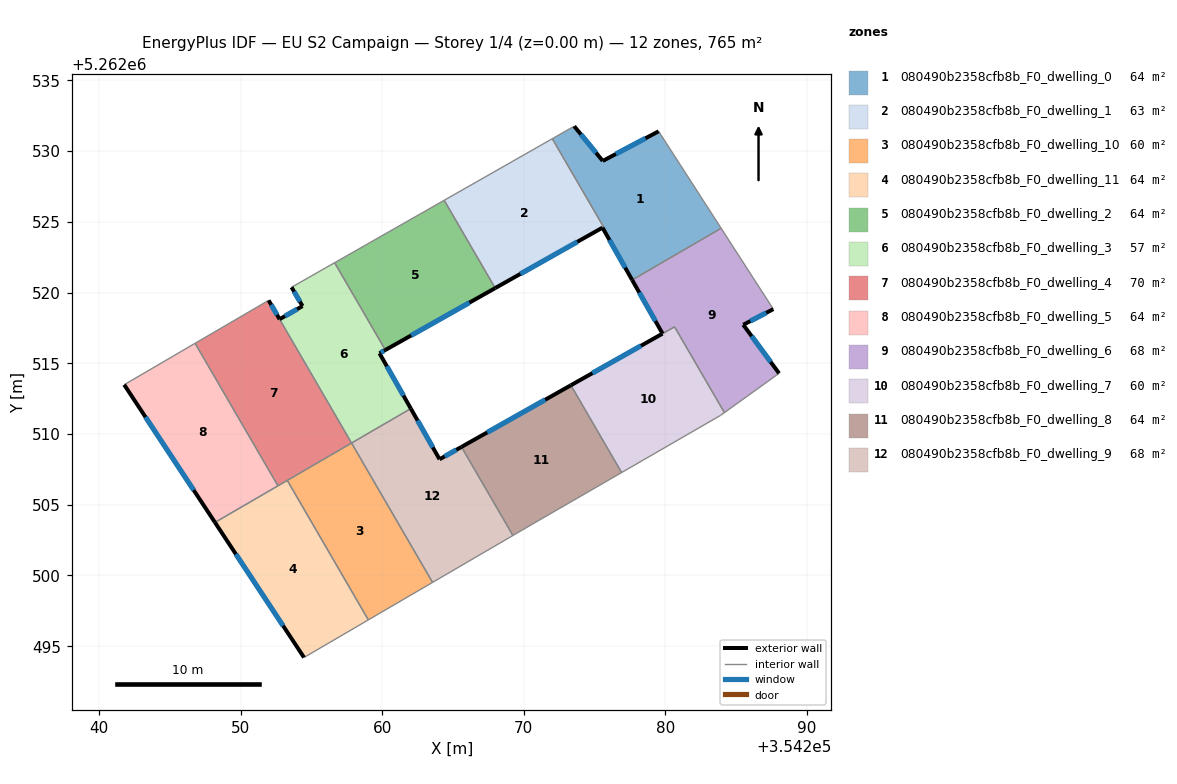
=== STOREY PLAN SPEC (per zone: floor XY polygon, exterior-wall plan segments, windows/doors) ===
zone 1: 080490b2358cfb8b_F0_dwelling_0  (64.2 m²)
  floor: (354279.53, 5262531.39) (354283.95, 5262524.54) (354277.66, 5262520.89) (354275.56, 5262524.58) (354275.64, 5262524.63) (354272.02, 5262530.87) (354273.56, 5262531.75) (354275.58, 5262529.30)
  exterior wall: (354275.58, 5262529.30) – (354273.56, 5262531.75)  [3.2 m]
    window: (354275.11, 5262529.87) – (354274.04, 5262531.17)  [2.7 m²]
  exterior wall: (354279.53, 5262531.39) – (354275.58, 5262529.30)  [4.5 m]
    window: (354278.60, 5262530.90) – (354276.51, 5262529.79)  [3.8 m²]
  exterior wall: (354275.56, 5262524.58) – (354277.66, 5262520.89)  [4.3 m]
    window: (354276.06, 5262523.72) – (354277.17, 5262521.75)  [3.6 m²]
  interior walls: 5
zone 2: 080490b2358cfb8b_F0_dwelling_1  (63.3 m²)
  floor: (354272.02, 5262530.87) (354275.64, 5262524.63) (354275.56, 5262524.58) (354267.98, 5262520.31) (354264.38, 5262526.52)
  exterior wall: (354267.98, 5262520.31) – (354275.56, 5262524.58)  [8.7 m]
    window: (354269.76, 5262521.31) – (354273.78, 5262523.58)  [7.3 m²]
  interior walls: 4
zone 3: 080490b2358cfb8b_F0_dwelling_10  (59.9 m²)
  floor: (354257.83, 5262509.36) (354263.55, 5262499.51) (354259.02, 5262496.86) (354253.29, 5262506.72)
  interior walls: 4
zone 4: 080490b2358cfb8b_F0_dwelling_11  (63.8 m²)
  floor: (354253.29, 5262506.72) (354259.02, 5262496.86) (354254.47, 5262494.21) (354248.18, 5262503.75)
  exterior wall: (354248.18, 5262503.75) – (354254.47, 5262494.21)  [11.4 m]
    window: (354249.65, 5262501.51) – (354252.99, 5262496.45)  [9.6 m²]
  interior walls: 4
zone 5: 080490b2358cfb8b_F0_dwelling_2  (63.8 m²)
  floor: (354264.38, 5262526.52) (354267.98, 5262520.31) (354260.22, 5262515.94) (354256.63, 5262522.11)
  exterior wall: (354260.22, 5262515.94) – (354267.98, 5262520.31)  [8.9 m]
    window: (354262.04, 5262516.96) – (354266.16, 5262519.28)  [7.5 m²]
  interior walls: 3
zone 6: 080490b2358cfb8b_F0_dwelling_3  (57.4 m²)
  floor: (354256.63, 5262522.11) (354260.22, 5262515.94) (354259.80, 5262515.70) (354262.02, 5262511.80) (354257.83, 5262509.36) (354252.74, 5262518.11) (354254.36, 5262519.04) (354253.59, 5262520.37)
  exterior wall: (354259.80, 5262515.70) – (354260.22, 5262515.94)  [0.5 m]
    window: (354259.90, 5262515.76) – (354260.12, 5262515.88)  [0.4 m²]
  exterior wall: (354262.02, 5262511.80) – (354259.80, 5262515.70)  [4.5 m]
    window: (354261.50, 5262512.71) – (354260.32, 5262514.79)  [3.8 m²]
  exterior wall: (354254.36, 5262519.04) – (354252.74, 5262518.11)  [1.9 m]
    window: (354253.98, 5262518.82) – (354253.12, 5262518.33)  [1.6 m²]
  exterior wall: (354253.59, 5262520.37) – (354254.36, 5262519.04)  [1.5 m]
    window: (354253.77, 5262520.06) – (354254.18, 5262519.35)  [1.3 m²]
  interior walls: 4
zone 7: 080490b2358cfb8b_F0_dwelling_4  (70.1 m²)
  floor: (354251.97, 5262519.45) (354257.83, 5262509.36) (354252.63, 5262506.34) (354246.77, 5262516.41)
  exterior wall: (354252.74, 5262518.11) – (354251.97, 5262519.45)  [1.5 m]
    window: (354252.56, 5262518.43) – (354252.15, 5262519.13)  [1.3 m²]
  interior walls: 5
zone 8: 080490b2358cfb8b_F0_dwelling_5  (63.8 m²)
  floor: (354246.77, 5262516.41) (354252.63, 5262506.34) (354248.18, 5262503.75) (354241.76, 5262513.48)
  exterior wall: (354241.76, 5262513.48) – (354248.18, 5262503.75)  [11.7 m]
    window: (354243.27, 5262511.20) – (354246.67, 5262506.04)  [9.8 m²]
  interior walls: 3
zone 9: 080490b2358cfb8b_F0_dwelling_6  (67.9 m²)
  floor: (354283.95, 5262524.54) (354287.64, 5262518.82) (354285.51, 5262517.72) (354288.04, 5262514.29) (354284.18, 5262511.51) (354280.66, 5262517.57) (354279.81, 5262517.09) (354277.66, 5262520.89)
  exterior wall: (354277.66, 5262520.89) – (354279.81, 5262517.09)  [4.4 m]
    window: (354278.16, 5262520.00) – (354279.30, 5262517.99)  [3.7 m²]
  exterior wall: (354285.51, 5262517.72) – (354287.64, 5262518.82)  [2.4 m]
    window: (354286.01, 5262517.98) – (354287.14, 5262518.56)  [2.0 m²]
  exterior wall: (354288.04, 5262514.29) – (354285.51, 5262517.72)  [4.3 m]
    window: (354287.45, 5262515.09) – (354286.11, 5262516.91)  [3.6 m²]
  interior walls: 5
zone 10: 080490b2358cfb8b_F0_dwelling_7  (59.6 m²)
  floor: (354280.66, 5262517.57) (354284.18, 5262511.51) (354283.91, 5262511.32) (354276.92, 5262507.28) (354273.33, 5262513.45) (354279.80, 5262517.09)
  exterior wall: (354279.80, 5262517.09) – (354273.33, 5262513.45)  [7.4 m]
    window: (354278.28, 5262516.24) – (354274.85, 5262514.30)  [6.3 m²]
  interior walls: 5
zone 11: 080490b2358cfb8b_F0_dwelling_8  (63.8 m²)
  floor: (354273.33, 5262513.45) (354276.92, 5262507.28) (354270.63, 5262503.65) (354269.23, 5262502.83) (354265.60, 5262509.09)
  exterior wall: (354273.33, 5262513.45) – (354265.60, 5262509.09)  [8.9 m]
    window: (354271.51, 5262512.42) – (354267.41, 5262510.11)  [7.5 m²]
  interior walls: 4
zone 12: 080490b2358cfb8b_F0_dwelling_9  (67.6 m²)
  floor: (354265.60, 5262509.09) (354269.23, 5262502.83) (354263.55, 5262499.51) (354257.83, 5262509.36) (354262.02, 5262511.80) (354264.05, 5262508.21)
  exterior wall: (354264.05, 5262508.21) – (354262.02, 5262511.80)  [4.1 m]
    window: (354263.57, 5262509.05) – (354262.49, 5262510.95)  [3.5 m²]
  exterior wall: (354265.60, 5262509.09) – (354264.05, 5262508.21)  [1.8 m]
    window: (354265.23, 5262508.88) – (354264.41, 5262508.42)  [1.5 m²]
  interior walls: 4

=== DERIVED (storey summary) ===
Building: EU S2 Campaign
Storey: 1 of 4  (floor level z = 0.00 m)
Storey gross floor area: 765.2 m²
Zones on this storey: 12
  - 080490b2358cfb8b_F0_dwelling_0: floor 64.2 m²; exterior wall 11.9 m (35.7 m²); 3 window(s) 10.0 m²; WWR 28.1%
  - 080490b2358cfb8b_F0_dwelling_1: floor 63.3 m²; exterior wall 8.7 m (26.1 m²); 1 window(s) 7.3 m²; WWR 28.1%
  - 080490b2358cfb8b_F0_dwelling_10: floor 59.9 m²
  - 080490b2358cfb8b_F0_dwelling_11: floor 63.8 m²; exterior wall 11.4 m (34.3 m²); 1 window(s) 9.6 m²; WWR 28.1%
  - 080490b2358cfb8b_F0_dwelling_2: floor 63.8 m²; exterior wall 8.9 m (26.7 m²); 1 window(s) 7.5 m²; WWR 28.1%
  - 080490b2358cfb8b_F0_dwelling_3: floor 57.4 m²; exterior wall 8.4 m (25.1 m²); 4 window(s) 7.1 m²; WWR 28.1%
  - 080490b2358cfb8b_F0_dwelling_4: floor 70.1 m²; exterior wall 1.5 m (4.6 m²); 1 window(s) 1.3 m²; WWR 28.1%
  - 080490b2358cfb8b_F0_dwelling_5: floor 63.8 m²; exterior wall 11.7 m (35.0 m²); 1 window(s) 9.8 m²; WWR 28.1%
  - 080490b2358cfb8b_F0_dwelling_6: floor 67.9 m²; exterior wall 11.0 m (33.0 m²); 3 window(s) 9.3 m²; WWR 28.1%
  - 080490b2358cfb8b_F0_dwelling_7: floor 59.6 m²; exterior wall 7.4 m (22.3 m²); 1 window(s) 6.3 m²; WWR 28.1%
  - 080490b2358cfb8b_F0_dwelling_8: floor 63.8 m²; exterior wall 8.9 m (26.6 m²); 1 window(s) 7.5 m²; WWR 28.1%
  - 080490b2358cfb8b_F0_dwelling_9: floor 67.6 m²; exterior wall 5.9 m (17.7 m²); 2 window(s) 5.0 m²; WWR 28.1%
Zone adjacency (shared interzone walls):
  - 080490b2358cfb8b_F0_dwelling_0 ↔ 080490b2358cfb8b_F0_dwelling_1
  - 080490b2358cfb8b_F0_dwelling_0 ↔ 080490b2358cfb8b_F0_dwelling_6
  - 080490b2358cfb8b_F0_dwelling_1 ↔ 080490b2358cfb8b_F0_dwelling_2
  - 080490b2358cfb8b_F0_dwelling_10 ↔ 080490b2358cfb8b_F0_dwelling_11
  - 080490b2358cfb8b_F0_dwelling_10 ↔ 080490b2358cfb8b_F0_dwelling_4
  - 080490b2358cfb8b_F0_dwelling_10 ↔ 080490b2358cfb8b_F0_dwelling_9
  - 080490b2358cfb8b_F0_dwelling_11 ↔ 080490b2358cfb8b_F0_dwelling_4
  - 080490b2358cfb8b_F0_dwelling_11 ↔ 080490b2358cfb8b_F0_dwelling_5
  - 080490b2358cfb8b_F0_dwelling_2 ↔ 080490b2358cfb8b_F0_dwelling_3
  - 080490b2358cfb8b_F0_dwelling_3 ↔ 080490b2358cfb8b_F0_dwelling_4
  - 080490b2358cfb8b_F0_dwelling_3 ↔ 080490b2358cfb8b_F0_dwelling_9
  - 080490b2358cfb8b_F0_dwelling_4 ↔ 080490b2358cfb8b_F0_dwelling_5
  - 080490b2358cfb8b_F0_dwelling_6 ↔ 080490b2358cfb8b_F0_dwelling_7
  - 080490b2358cfb8b_F0_dwelling_7 ↔ 080490b2358cfb8b_F0_dwelling_8
  - 080490b2358cfb8b_F0_dwelling_8 ↔ 080490b2358cfb8b_F0_dwelling_9